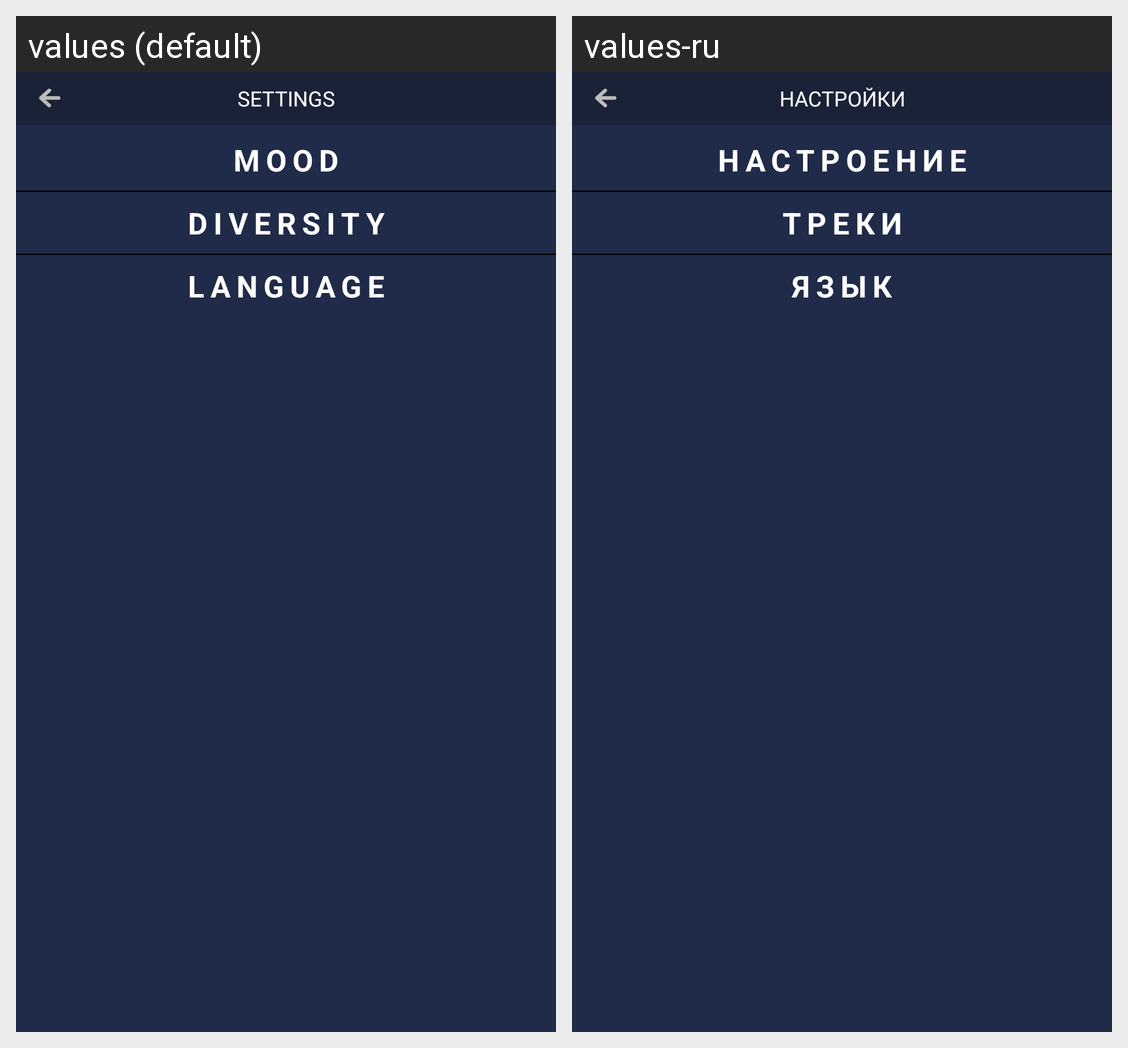

The same Android screen rendered under two of its app's locales, left to right. List the strings drawn on it with the default value and each locale's translation.
Android screen res/layout/activity_player_tag_settings.xml rendered under 2 locales, left to right: values (default), values-ru. Device: Nexus 5 (rendered at 1080×1920; each locale shown at half size, 540×960, under a caption strip naming it); theme AppTheme.NoActionBar.
Strings drawn on this screen, with the default value and each locale's value (text and hints the layout hard-codes, and strings that could not be matched under every locale, appear in the picture but are not listed):

settings
  values: Settings
  values-ru: Настройки

mood_energy
  values: Mood
  values-ru: Настроение

diversity
  values: Diversity
  values-ru: Треки

language
  values: Language
  values-ru: Язык
